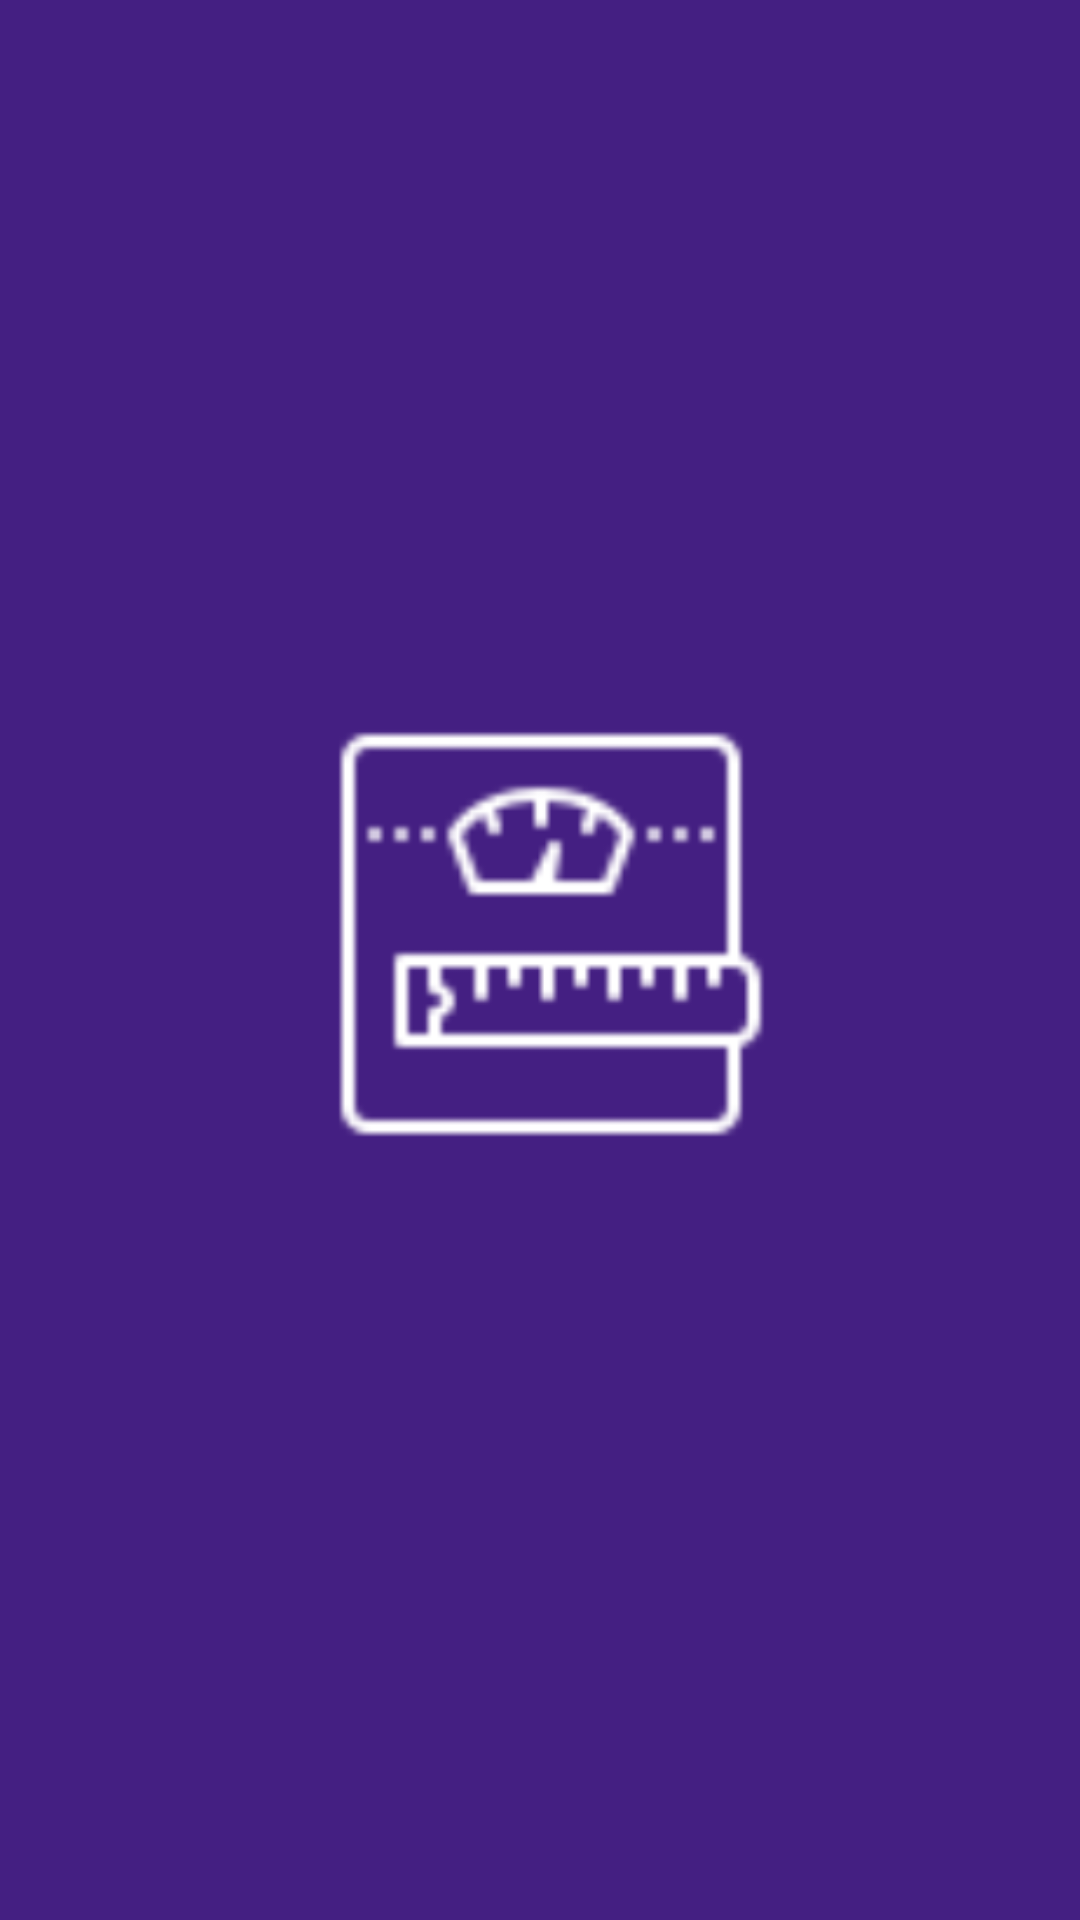

This screen was rendered from an Android layout file. Write that file and the resources it references.
<!-- AndroidManifest.xml: application theme Theme.BMICalculator -->
<!-- res/layout/activity_splash.xml -->
<?xml version="1.0" encoding="utf-8"?>
<androidx.constraintlayout.widget.ConstraintLayout xmlns:android="http://schemas.android.com/apk/res/android"
    xmlns:app="http://schemas.android.com/apk/res-auto"
    xmlns:tools="http://schemas.android.com/tools"
    android:layout_width="match_parent"
    android:layout_height="match_parent"
    android:background="@color/app_color"
    tools:context=".Splash">

    <ImageView
        android:layout_width="400dp"
        android:layout_height="400dp"
        android:src="@drawable/icon"
        app:layout_constraintBottom_toBottomOf="parent"
        app:layout_constraintEnd_toEndOf="parent"
        app:layout_constraintStart_toStartOf="parent"
        app:layout_constraintTop_toTopOf="parent" />

</androidx.constraintlayout.widget.ConstraintLayout>
<!-- resources referenced by this layout -->
<resources>
  <color name="app_color">#441F82</color>
  <!-- drawable icon: png bitmap (drawable, 16348 bytes) -->
  <style name="Theme.BMICalculator" parent="Theme.MaterialComponents.DayNight.DarkActionBar">
          
          <item name="colorPrimary">@color/app_color</item>
          <item name="colorPrimaryVariant">@color/purple_700</item>
          <item name="colorOnPrimary">@color/white</item>
          
          <item name="colorSecondary">@color/teal_200</item>
          <item name="colorSecondaryVariant">@color/teal_700</item>
          <item name="colorOnSecondary">@color/black</item>
          
          <item name="android:statusBarColor">?attr/colorPrimaryVariant</item>
          
      </style>
  <color name="purple_700">#441F82</color>
  <color name="white">#FFFFFFFF</color>
  <color name="teal_200">#FF03DAC5</color>
  <color name="teal_700">#FF018786</color>
  <color name="black">#FF000000</color>
</resources>
